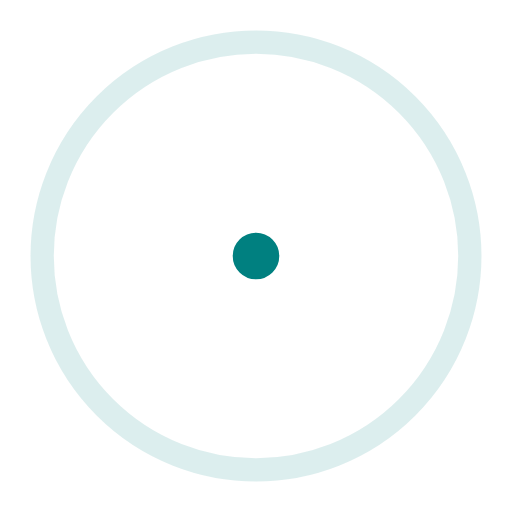
t = 0.00 s
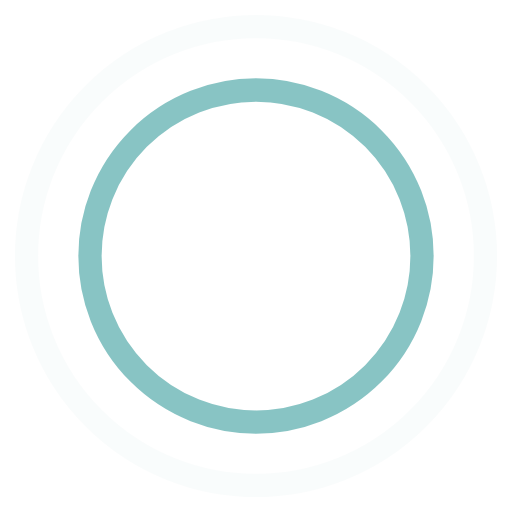
t = 0.45 s
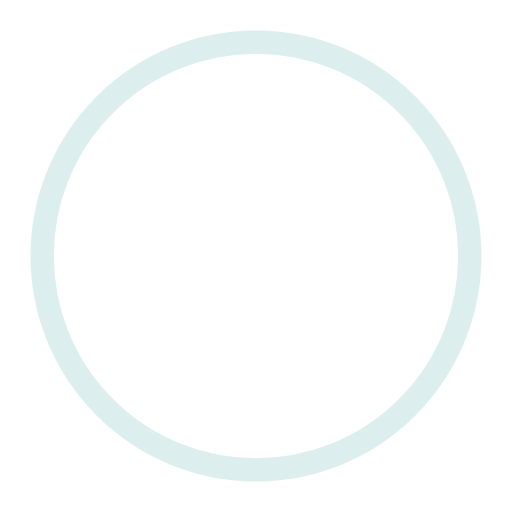
t = 0.90 s
t = 1.35 s: frame unchanged from t = 0.45 s, image omitted

The animated SVG that drew these frames (rendered in a browser with its animation timeline set to each time). Animation: 4 SMIL elements (animate=4); one cycle of 1.80 s, repeats indefinitely.

<svg width="44" height="44" viewBox="0 0 44 44" xmlns="http://www.w3.org/2000/svg" stroke="#008080">
  <g fill="none" fill-rule="evenodd" stroke-width="2">
    <circle cx="22" cy="22" r="1">
      <animate attributeName="r" begin="0s" dur="1.8s" values="1; 20" calcMode="spline" keyTimes="0; 1" keySplines="0.165, 0.84, 0.44, 1" repeatCount="indefinite"/>
      <animate attributeName="stroke-opacity" begin="0s" dur="1.8s" values="1; 0" calcMode="spline" keyTimes="0; 1" keySplines="0.3, 0.61, 0.355, 1" repeatCount="indefinite"/>
    </circle>
    <circle cx="22" cy="22" r="1">
      <animate attributeName="r" begin="-0.9s" dur="1.8s" values="1; 20" calcMode="spline" keyTimes="0; 1" keySplines="0.165, 0.84, 0.44, 1" repeatCount="indefinite"/>
      <animate attributeName="stroke-opacity" begin="-0.9s" dur="1.8s" values="1; 0" calcMode="spline" keyTimes="0; 1" keySplines="0.3, 0.61, 0.355, 1" repeatCount="indefinite"/>
    </circle>
  </g>
</svg>
